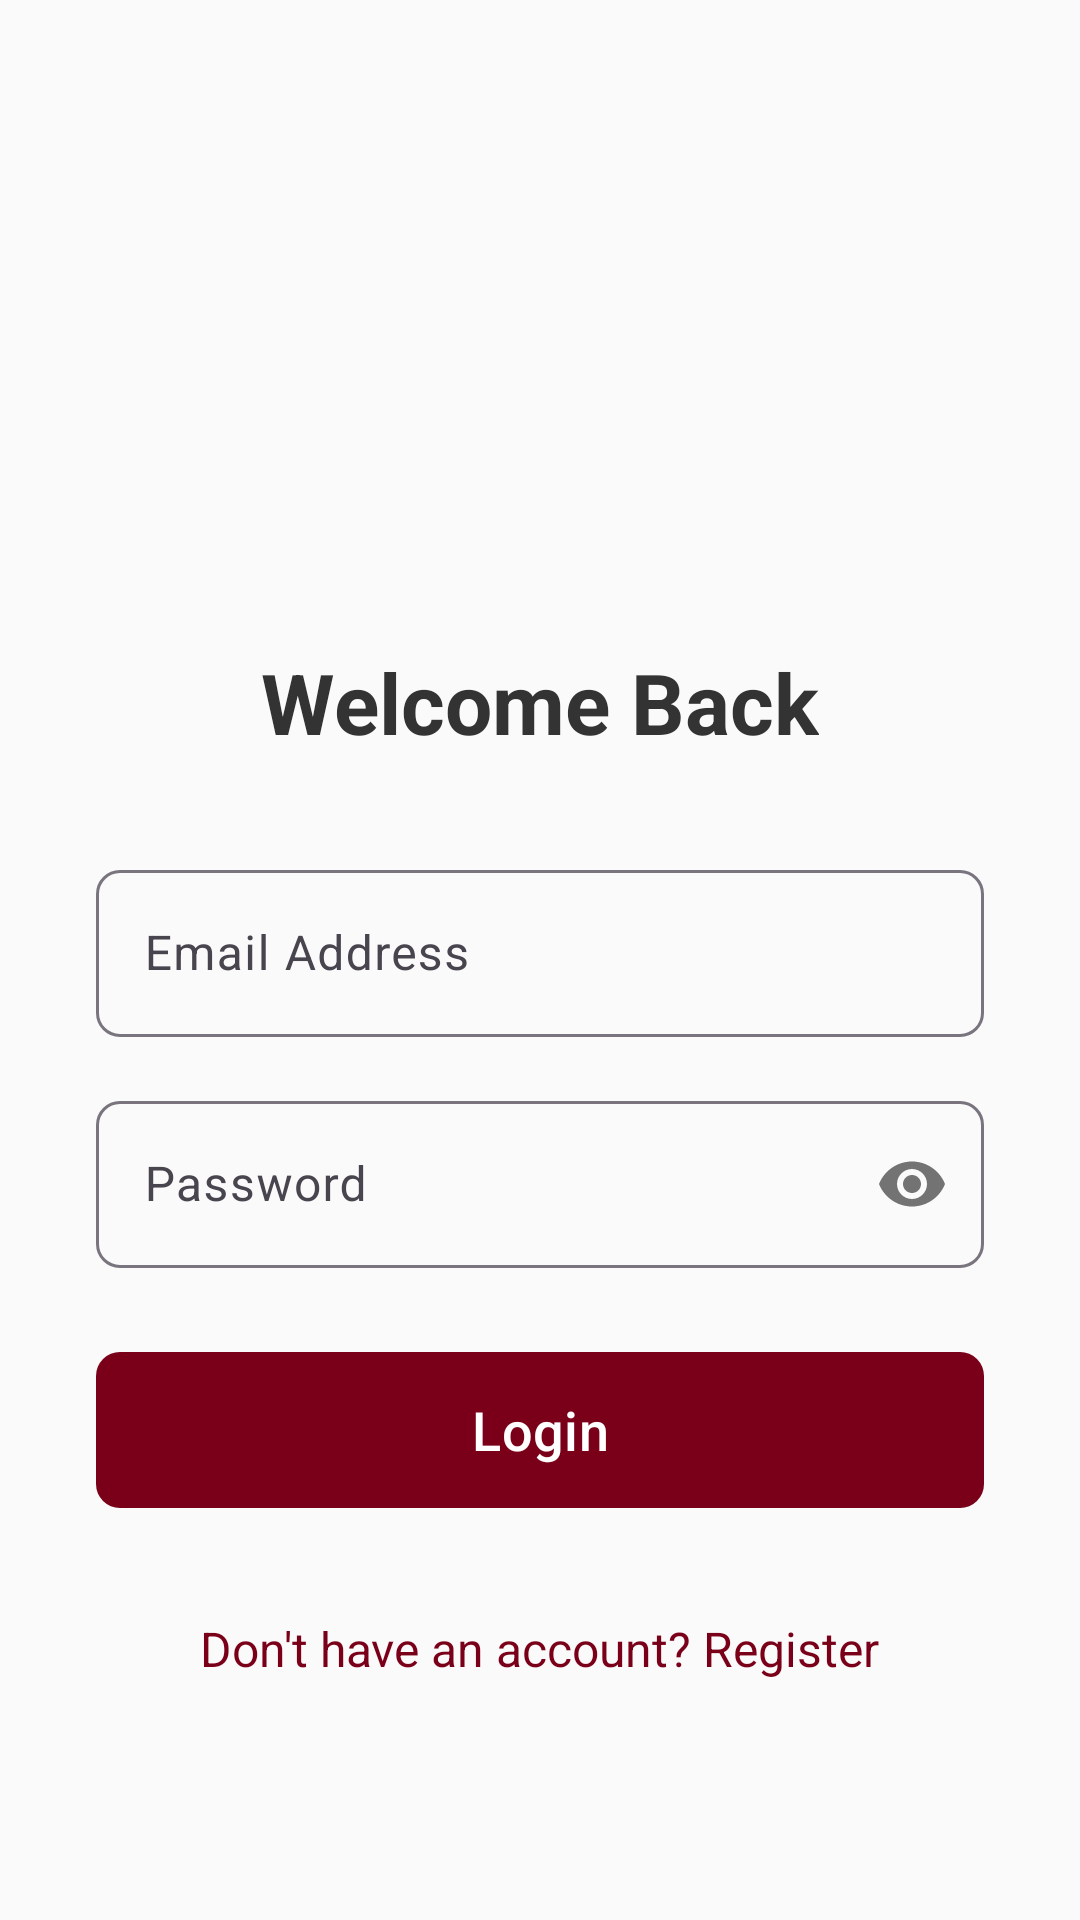

Here is an Android app screen rendered from its layout file. Give the layout XML and the strings, colors and styles it references.
<!-- AndroidManifest.xml: application theme Theme.SnackDashMobile -->
<!-- res/layout/activity_login.xml -->
<?xml version="1.0" encoding="utf-8"?>
<LinearLayout xmlns:android="http://schemas.android.com/apk/res/android"
    xmlns:app="http://schemas.android.com/apk/res-auto"
    android:layout_width="match_parent"
    android:layout_height="match_parent"
    android:orientation="vertical"
    android:padding="32dp"
    android:gravity="center"
    android:background="#FAFAFA"> <ImageView
    android:layout_width="120dp"
    android:layout_height="120dp"
    android:src="@mipmap/ic_launcher"
    android:layout_marginBottom="24dp"
    android:contentDescription="App Logo"/>

    <TextView
        android:layout_width="wrap_content"
        android:layout_height="wrap_content"
        android:text="Welcome Back"
        android:textSize="28sp"
        android:textStyle="bold"
        android:textColor="#333333"
        android:layout_marginBottom="32dp"/>

    <com.google.android.material.textfield.TextInputLayout
        android:layout_width="match_parent"
        android:layout_height="wrap_content"
        android:layout_marginBottom="16dp"
        app:boxBackgroundMode="outline"
        app:boxCornerRadiusTopStart="8dp"
        app:boxCornerRadiusTopEnd="8dp"
        app:boxCornerRadiusBottomStart="8dp"
        app:boxCornerRadiusBottomEnd="8dp"
        android:hint="Email Address">

        <com.google.android.material.textfield.TextInputEditText
            android:id="@+id/etEmail"
            android:layout_width="match_parent"
            android:layout_height="wrap_content"
            android:inputType="textEmailAddress"/>
    </com.google.android.material.textfield.TextInputLayout>

    <com.google.android.material.textfield.TextInputLayout
        android:layout_width="match_parent"
        android:layout_height="wrap_content"
        android:layout_marginBottom="24dp"
        app:boxBackgroundMode="outline"
        app:boxCornerRadiusTopStart="8dp"
        app:boxCornerRadiusTopEnd="8dp"
        app:boxCornerRadiusBottomStart="8dp"
        app:boxCornerRadiusBottomEnd="8dp"
        app:passwordToggleEnabled="true"
        android:hint="Password">

        <com.google.android.material.textfield.TextInputEditText
            android:id="@+id/etPassword"
            android:layout_width="match_parent"
            android:layout_height="wrap_content"
            android:inputType="textPassword"/>
    </com.google.android.material.textfield.TextInputLayout>

    <com.google.android.material.button.MaterialButton
        android:id="@+id/btnLogin"
        android:layout_width="match_parent"
        android:layout_height="60dp"
        android:text="Login"
        android:textSize="18sp"
        app:cornerRadius="8dp"
        app:backgroundTint="#7A0019"/> <TextView
        android:id="@+id/tvGoToRegister"
        android:layout_width="wrap_content"
        android:layout_height="wrap_content"
        android:text="Don't have an account? Register"
        android:layout_marginTop="24dp"
        android:textSize="16sp"
        android:textColor="#7A0019"
        android:background="?attr/selectableItemBackground"
        android:clickable="true"
        android:focusable="true"
        android:padding="8dp"/>
</LinearLayout>
<!-- resources referenced by this layout -->
<resources>
  <style name="Theme.SnackDashMobile" parent="Base.Theme.SnackDashMobile" />
  <style name="Base.Theme.SnackDashMobile" parent="Theme.Material3.DayNight.NoActionBar">
          
          
      </style>
</resources>
